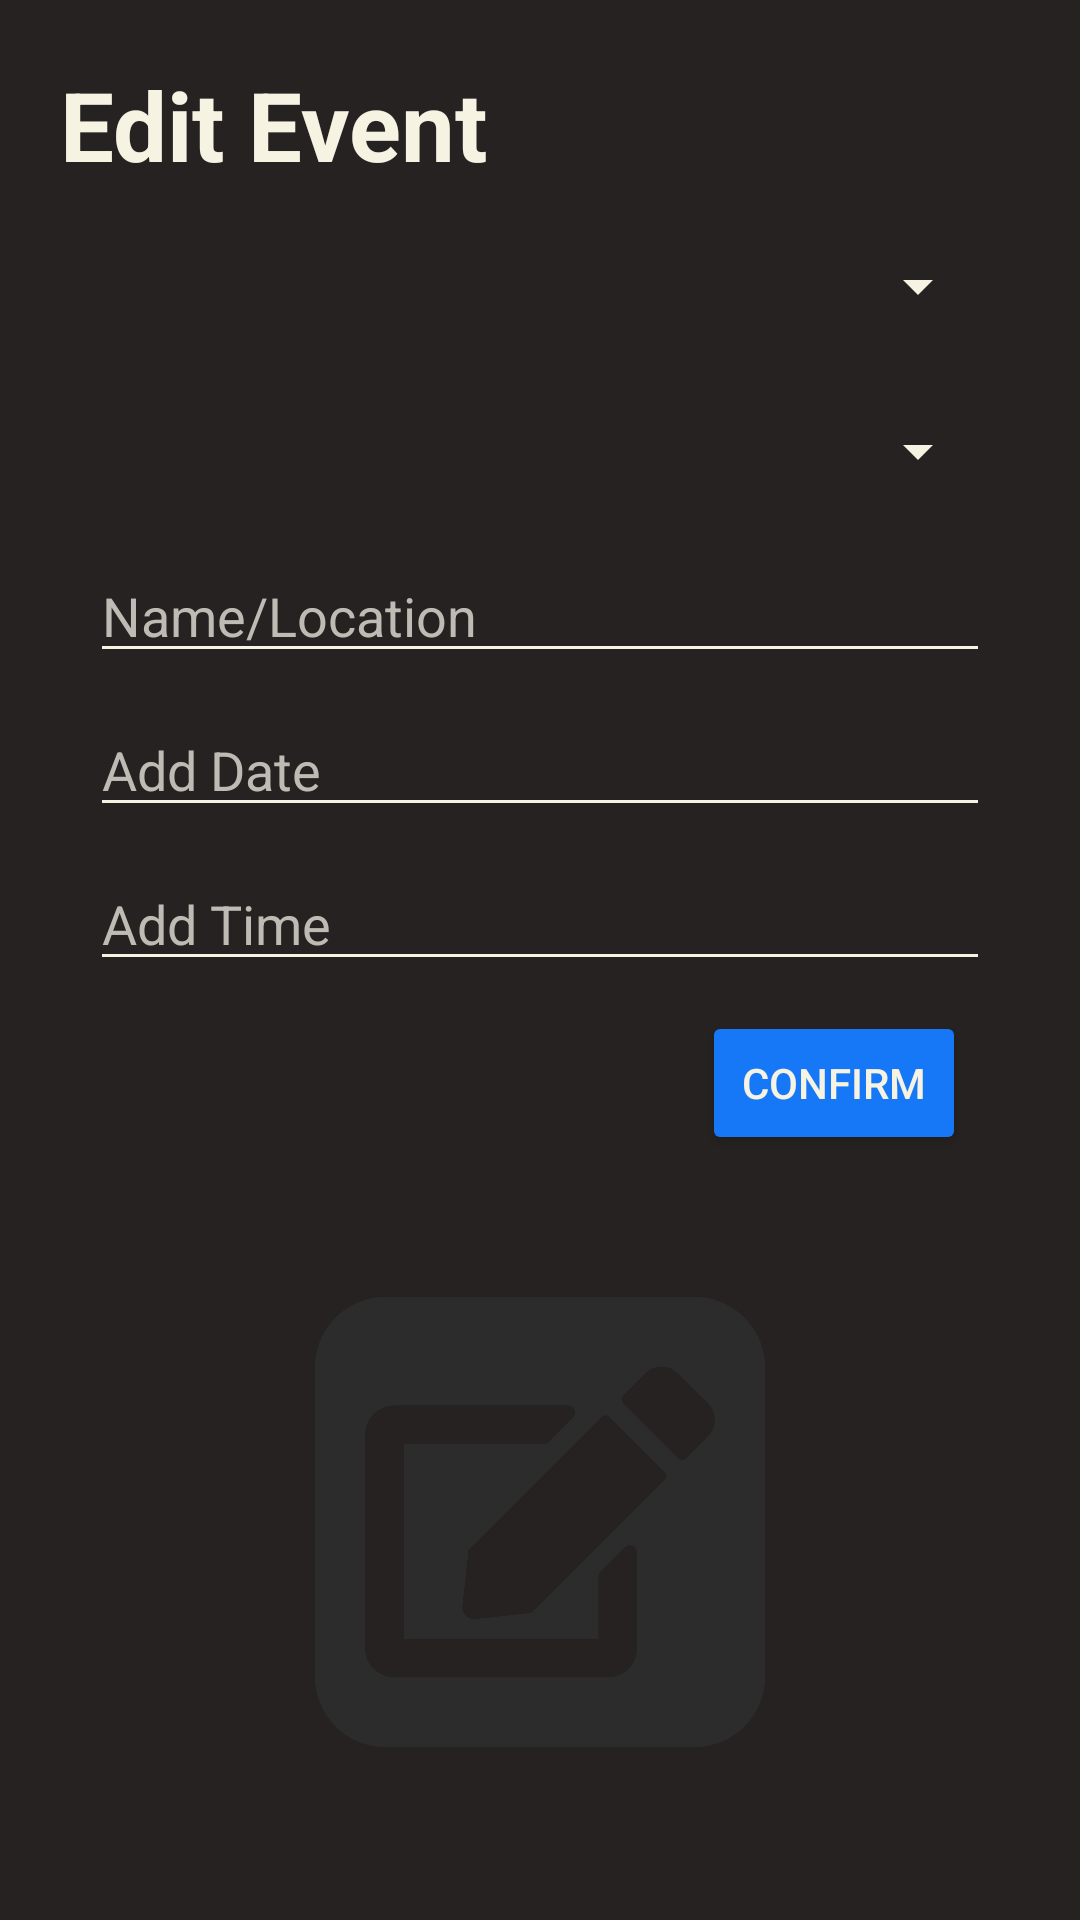

Layout XML and referenced resources for this Android screen:
<!-- AndroidManifest.xml: application theme Theme.SchedulerApp -->
<!-- res/layout/fragment_edit_event.xml -->
<?xml version="1.0" encoding="utf-8"?>
<FrameLayout xmlns:android="http://schemas.android.com/apk/res/android"
    xmlns:tools="http://schemas.android.com/tools"
    android:layout_width="match_parent"
    android:layout_height="match_parent"
    android:background="@color/gray"
    android:padding="20dp"
    tools:context=".ui.calendar.NewEventFragment">

    

    <LinearLayout
        android:layout_width="match_parent"
        android:layout_height="match_parent"
        android:orientation="vertical">

        <TextView
            android:layout_width="match_parent"
            android:layout_height="wrap_content"
            android:text="Edit Event"
            android:textColor="@color/beige"
            android:textSize="32sp"
            android:textStyle="bold" />

        <LinearLayout
            android:layout_width="match_parent"
            android:layout_height="wrap_content"
            android:orientation="vertical"
            android:padding="10dp">

            <Spinner
                android:id="@+id/spinnerEvent"
                android:layout_width="match_parent"
                android:layout_height="45dp"
                android:layout_marginBottom="10dp"
                android:backgroundTint="@color/beige"
                android:dropDownWidth="wrap_content"
                android:dropDownSelector="@color/beige"
                android:popupBackground="@drawable/spinner_item_background_rounded"
                android:scrollbarThumbHorizontal="@color/gray"
                android:scrollbarThumbVertical="@color/gray"
                android:spinnerMode="dropdown" />

            <Spinner
                android:id="@+id/spinnerClass"
                android:layout_width="match_parent"
                android:layout_height="45dp"
                android:layout_marginBottom="10dp"
                android:backgroundTint="@color/beige"
                android:dropDownWidth="wrap_content"
                android:dropDownSelector="@color/beige"
                android:popupBackground="@drawable/spinner_item_background_rounded"
                android:scrollbarThumbHorizontal="@color/gray"
                android:scrollbarThumbVertical="@color/gray"
                android:spinnerMode="dropdown" />

            <EditText
                android:id="@+id/name_input"
                android:layout_width="match_parent"
                android:layout_height="wrap_content"
                android:layout_marginBottom="10dp"
                android:backgroundTint="@color/beige"
                android:ems="10"
                android:hint="Name/Location"
                android:inputType="text"
                android:textColor="@color/beige"
                android:textColorHint="@color/dim_beige" />

            <EditText
                android:id="@+id/editTextDate"
                android:layout_width="match_parent"
                android:layout_height="wrap_content"
                android:layout_marginBottom="10dp"
                android:backgroundTint="@color/beige"
                android:ems="10"
                android:focusable="false"
                android:hint="Add Date"
                android:inputType="date"
                android:textColor="@color/beige"
                android:textColorHint="@color/dim_beige" />

            <EditText
                android:id="@+id/editTextTime"
                android:layout_width="match_parent"
                android:layout_height="wrap_content"
                android:layout_marginBottom="10dp"
                android:backgroundTint="@color/beige"
                android:ems="10"
                android:hint="Add Time"
                android:focusable="false"
                android:inputType="time"
                android:textColor="@color/beige"
                android:textColorHint="@color/dim_beige" />

            <Button
                android:id="@+id/addEventButton"
                android:layout_width="wrap_content"
                android:layout_height="wrap_content"
                android:layout_gravity="right"
                android:layout_marginEnd="8dp"
                android:backgroundTint="@color/burnt"
                android:text="CONFIRM"
                android:textColor="@color/beige" />
        </LinearLayout>

        <FrameLayout
            android:layout_width="match_parent"
            android:layout_height="match_parent">

            <ImageView
                android:id="@+id/imageView3"
                android:layout_width="150dp"
                android:layout_height="150dp"
                android:layout_gravity="center"
                android:src="@drawable/edit_something_icon" />
        </FrameLayout>

    </LinearLayout>

</FrameLayout>
<!-- resources referenced by this layout -->
<resources>
  <color name="beige">#FFF7F3E3</color>
  <color name="burnt">#FF1678f7</color>
  <color name="dim_beige">#FFbdbbb3</color>
  <color name="gray">#FF252221</color>
  <!-- drawable edit_something_icon: png bitmap (drawable, 11194 bytes) -->
  <!-- drawable spinner_item_background_rounded (drawable) -->
  <?xml version="1.0" encoding="utf-8"?>
  <shape xmlns:android="http://schemas.android.com/apk/res/android">
      <solid android:color="@color/ltgray"/>
      <corners android:radius="15dp"/>
  </shape>
  <style name="Theme.SchedulerApp" parent="Theme.MaterialComponents.DayNight.NoActionBar">
          
          <item name="colorPrimary">@color/purple_500</item>
          <item name="colorPrimaryVariant">@color/purple_700</item>
          <item name="colorOnPrimary">@color/gray</item>
          
          <item name="colorSecondary">@color/burnt</item>
          <item name="colorSecondaryVariant">@color/burnt</item>
          <item name="colorOnSecondary">@color/black</item>
          
          <item name="android:statusBarColor">@color/gray</item>
          <item name="android:navigationBarColor">@color/gray</item>
          
      </style>
  <color name="ltgray">#FF2D2C2C</color>
  <color name="purple_500">#FF3700B3</color>
  <color name="purple_700">#FF3700B3</color>
  <color name="black">#FF000000</color>
</resources>
